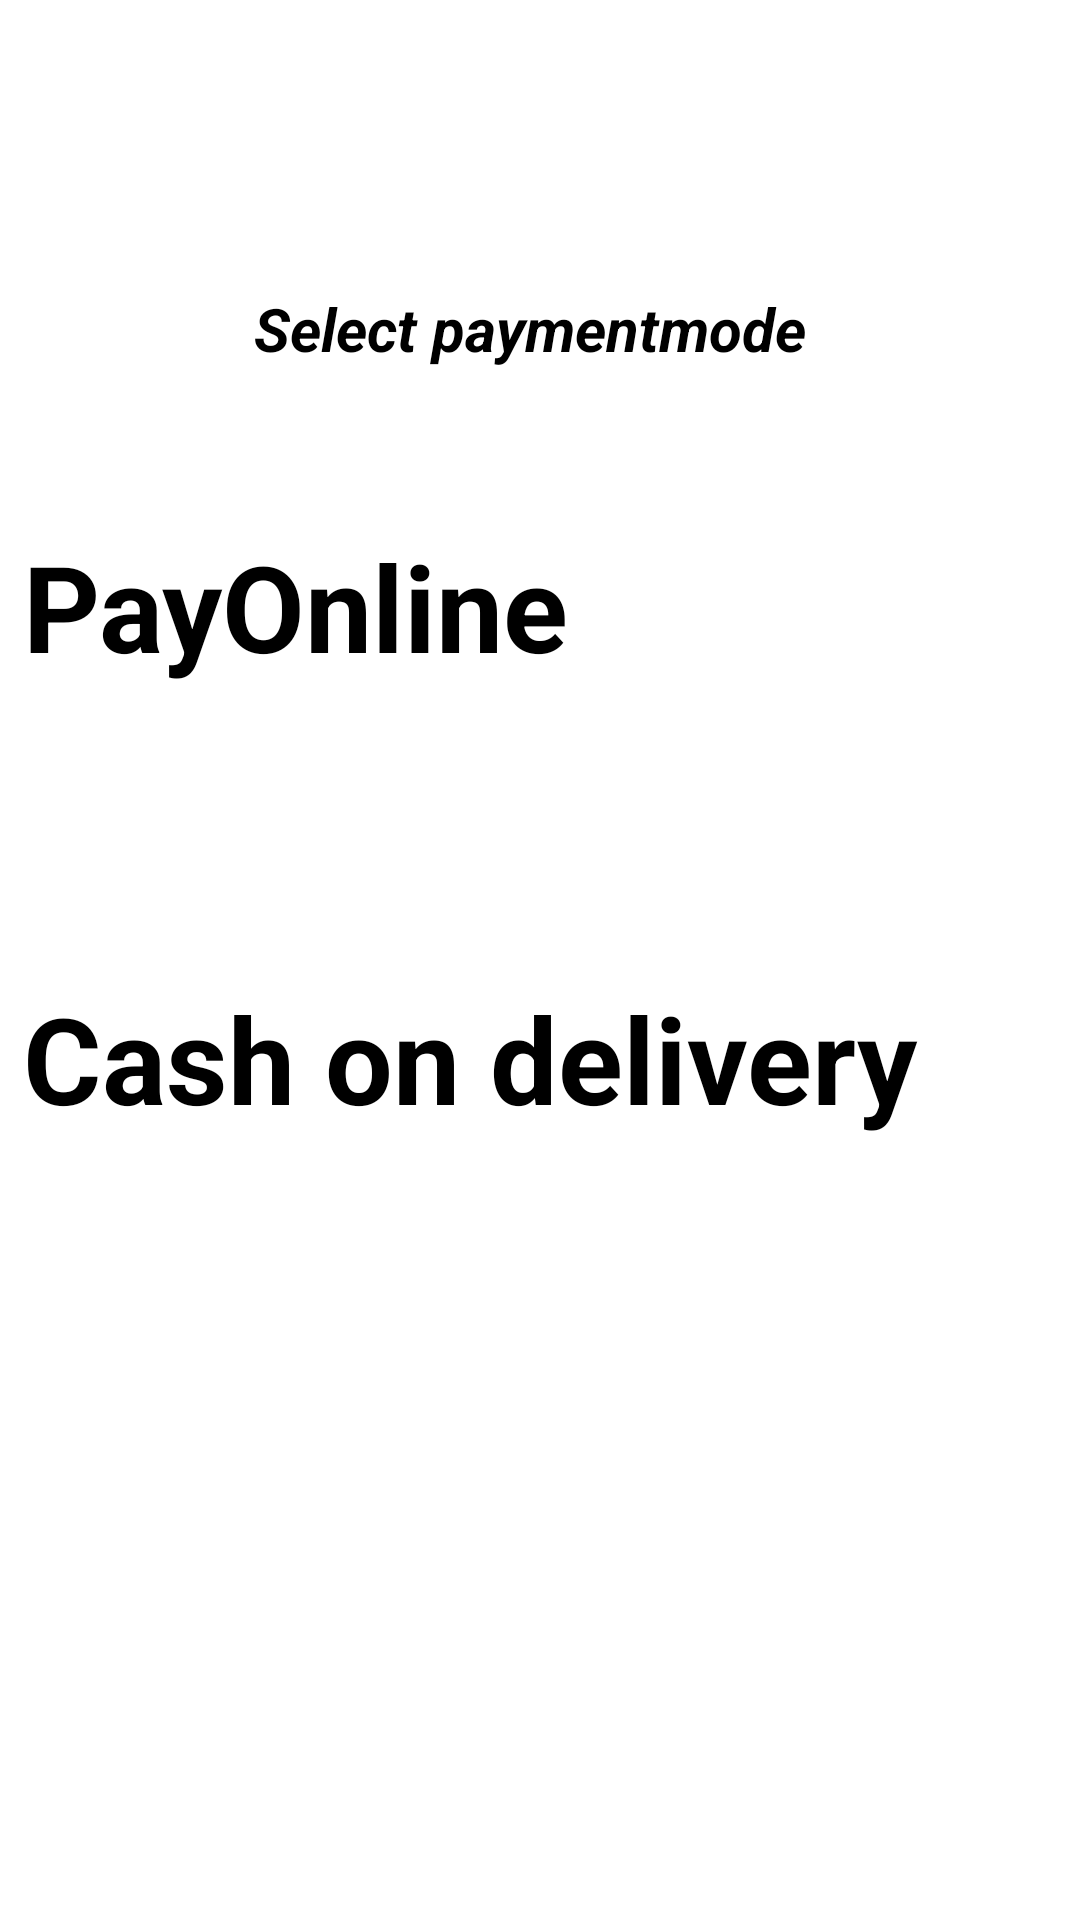

Reconstruct the res/layout file that produces this screen, plus the resources it refers to.
<!-- AndroidManifest.xml: application theme Theme.Foodapp -->
<!-- res/layout/activity_payments.xml -->
<?xml version="1.0" encoding="utf-8"?>
<androidx.constraintlayout.widget.ConstraintLayout xmlns:android="http://schemas.android.com/apk/res/android"
    xmlns:app="http://schemas.android.com/apk/res-auto"
    xmlns:tools="http://schemas.android.com/tools"
    android:layout_width="match_parent"
    android:layout_height="match_parent"
    tools:context=".payment">

    <TextView
        android:id="@+id/textView11"
        android:layout_width="241dp"
        android:layout_height="41dp"
        android:layout_marginTop="96dp"
        android:text="     Select paymentmode"
        android:textSize="20sp"
        android:textStyle="bold|italic"
        app:layout_constraintEnd_toEndOf="parent"
        app:layout_constraintStart_toStartOf="parent"
        app:layout_constraintTop_toTopOf="parent" />

    <Button
        android:id="@+id/payonline"
        android:layout_width="345dp"
        android:layout_height="78dp"
        android:layout_marginBottom="60dp"
        android:text="PayOnline"
        android:textSize="40dp"
        android:textStyle="bold"
        app:layout_constraintBottom_toTopOf="@+id/cashonDelivery"
        app:layout_constraintEnd_toEndOf="parent"
        app:layout_constraintStart_toStartOf="parent"
        app:layout_constraintTop_toBottomOf="@+id/textView11"
        app:layout_constraintVertical_bias="0.753" />

    <Button
        android:id="@+id/cashonDelivery"
        android:layout_width="345dp"
        android:layout_height="78dp"
        android:layout_marginBottom="236dp"
        android:text="Cash on delivery"
        android:textSize="40dp"
        android:textStyle="bold"
        app:layout_constraintBottom_toBottomOf="parent"
        app:layout_constraintEnd_toEndOf="parent"
        app:layout_constraintStart_toStartOf="parent" />

</androidx.constraintlayout.widget.ConstraintLayout>
<!-- resources referenced by this layout -->
<resources>

</resources>
